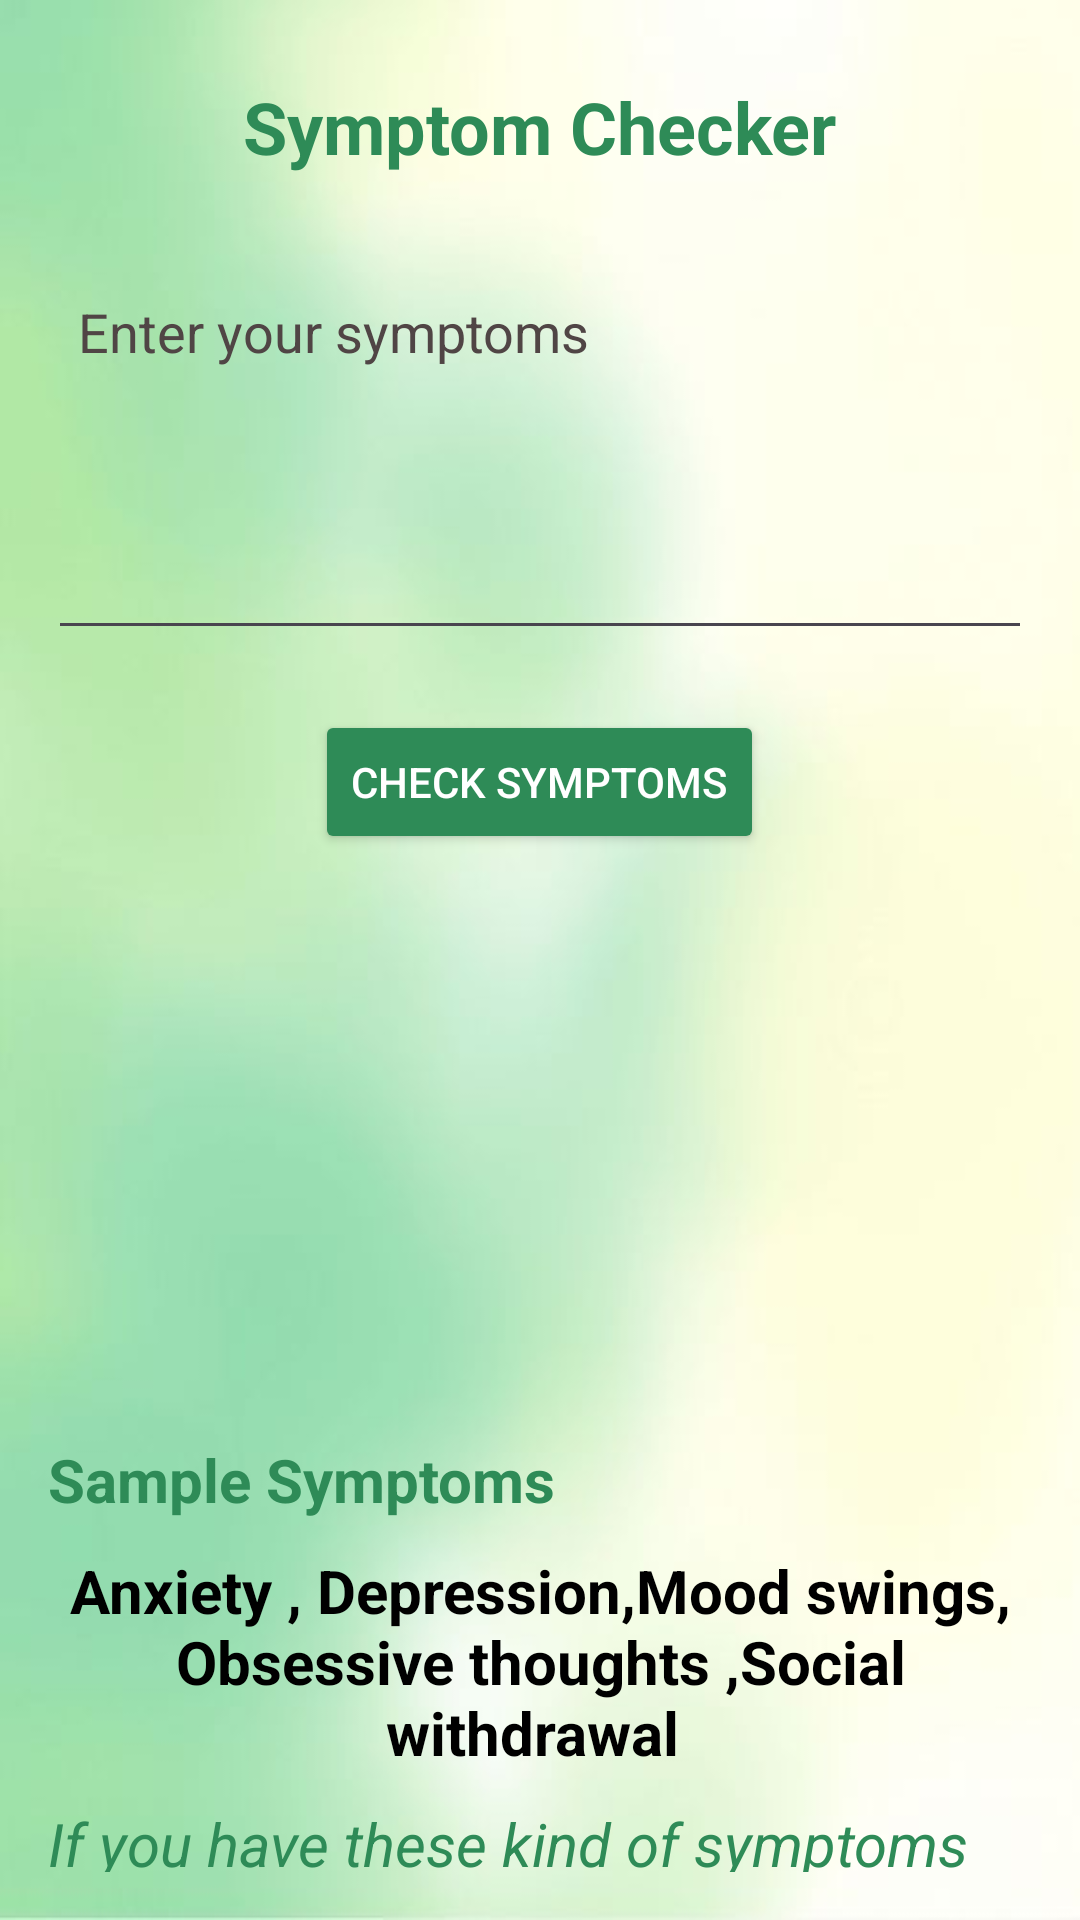

Android layout source for this screen:
<!-- AndroidManifest.xml: application theme Theme.BeFreeApp -->
<!-- res/layout/activity_symptom_checker.xml -->
<?xml version="1.0" encoding="utf-8"?>
<LinearLayout xmlns:android="http://schemas.android.com/apk/res/android"
    xmlns:app="http://schemas.android.com/apk/res-auto"
    xmlns:tools="http://schemas.android.com/tools"
    android:layout_width="match_parent"
    android:layout_height="match_parent"
    android:orientation="vertical"
    android:background="@drawable/symptom_back"
    android:padding="16dp"
    tools:context=".SymptomChecker">
    <TextView
        android:id="@+id/SymptomC_title"
        android:layout_width="wrap_content"
        android:layout_height="wrap_content"
        android:layout_marginBottom="20dp"
        android:layout_marginTop="10dp"
        android:text="Symptom Checker"
        android:textSize="24sp"
        android:textStyle="bold"
        android:textColor="@color/celadon_green"
        android:layout_gravity="center"/>

    <EditText
        android:id="@+id/symptoms_edit"
        android:layout_width="match_parent"
        android:layout_height="wrap_content"
        android:layout_marginTop="10dp"
        android:layout_marginBottom="10dp"
        android:gravity="top"
        android:hint="Enter your symptoms"
        android:inputType="textMultiLine"
        android:lines="5"
        android:padding="10dp"
        android:textColor="#171616"
        android:textColorHint="#504545" />

    <Button
        android:id="@+id/button_check_symptoms"
        android:layout_width="wrap_content"
        android:layout_height="wrap_content"
        android:layout_gravity="center"
        android:layout_marginTop="10dp"
        android:backgroundTint="@color/celadon_green"
        android:text="Check Symptoms"
        android:textColor="#FFFFFF" />

    <TextView
        android:id="@+id/results_text"
        android:layout_width="379dp"
        android:layout_height="175dp"
        android:layout_below="@id/button_check_symptoms"
        android:layout_marginTop="10dp"
        android:padding="10dp"
        android:text=""
        android:textColor="#100C0C"
        android:textColorHighlight="#0B0A0A"
        android:textColorHint="#150D0D"
        android:textColorLink="#0E0C0C"
        android:textSize="18sp"
        android:visibility="visible" />

    <TextView
        android:id="@+id/sample_symptoms_title"
        android:layout_width="match_parent"
        android:layout_height="wrap_content"
        android:layout_marginTop="10dp"
        android:text="Sample Symptoms"
        android:textSize="20sp"
        android:textStyle="bold"
        android:textColor="@color/celadon_green"
        android:layout_gravity="center"/>

    <TextView
        android:id="@+id/sample_symptoms"
        android:layout_width="match_parent"
        android:layout_height="wrap_content"
        android:layout_gravity="center"
        android:layout_marginTop="10dp"
        android:gravity="center"
        android:text="Anxiety , Depression,Mood swings, Obsessive thoughts ,Social withdrawal "
        android:textColor="@color/black"
        android:textSize="20sp"
        android:textStyle="bold" />

    <TextView
        android:id="@+id/sample_symptoms_instrction"
        android:layout_width="match_parent"
        android:layout_height="wrap_content"
        android:layout_gravity="center"
        android:layout_marginTop="10dp"
        android:text="If you have these kind of symptoms check them in above"
        android:textColor="@color/celadon_green"
        android:textSize="20sp"
        android:textStyle="italic" />

</LinearLayout>
<!-- resources referenced by this layout -->
<resources>
  <color name="black">#FF000000</color>
  <color name="celadon_green">#2E8B57</color>
  <!-- drawable symptom_back: jpg bitmap (drawable, 10047 bytes) -->
  <style name="Theme.BeFreeApp" parent="Base.Theme.BeFreeApp" />
  <style name="Base.Theme.BeFreeApp" parent="Theme.Material3.DayNight.NoActionBar">
          
          <item name="colorPrimary">@color/blueDarkest</item>
      </style>
  <color name="blueDarkest">#1882D6</color>
</resources>
